Run: headless pygame with SDL's dummy video driver; simulated clock (each Clock.tick advances the game by its frame time, no real sleeping); random seed 0; keys injected as events and as key.get_pressed() state; mouse plan: one left click at the window centre at the start of phase 2, then a move to the lower-right quarter at the start of phase 3; restart key R tapped at the start of phases 3 and 4.
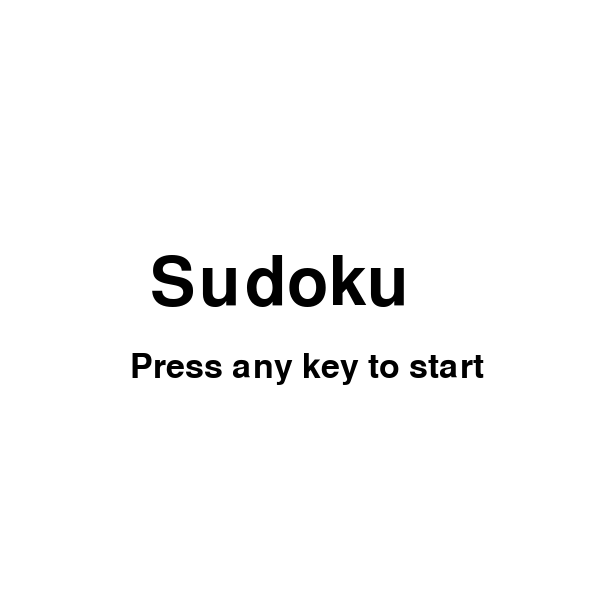
Frame 1 of 4 · flips 1–60 · no input
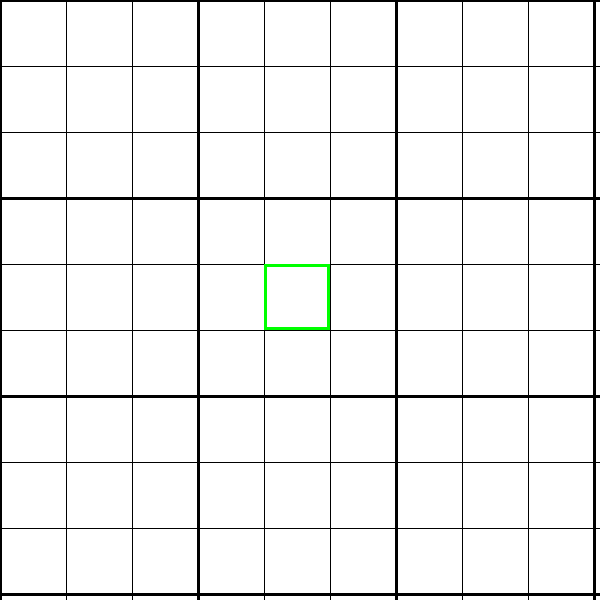
Frame 2 of 4 · flips 61–180 · clicked the window centre · tapped SPACE, RETURN · held RIGHT (→), D
Frame 3 of 4 · flips 181–300 · moved the mouse to the lower-right quarter · tapped R · held DOWN (↓), S · screen unchanged from frame 2, image omitted
Frame 4 of 4 · flips 301–420 · tapped R · held LEFT (←), A, UP (↑), W · screen unchanged from frame 3, image omitted

The pygame program that drew these frames:

# # Main file where everything will be running#
# import sys
# import random

# # Seems like we can use random to randomize our boards somehow
# import pygame


# def draw_button(surface, color, rect, text, text_color, font):
#     pygame.draw.rect(surface, color, rect)
#     text_surface = font.render(text, True, text_color)
#     text_rect = text_surface.get_rect(center=rect.center)
#     surface.blit(text_surface, text_rect)


# def create_surface(surface, text, font, color, center):
#     text_surface = font.render(text, True, color)
#     text_rect = text_surface.get_rect(center=center)
#     surface.blit(text_surface, text_rect)


# def game_start(screen):
#     BLACK = (0, 0, 0)
#     WHITE = (255, 255, 255)
#     WIDTH = 800
#     HEIGHT = 800
#     RED = (255, 0, 0)

#     start_title_font = pygame.font.Font(None, 75)
#     game_mode_font = pygame.font.Font(None, 50)
#     button_font = pygame.font.Font(None, 35)

#     screen.fill(WHITE)

#     create_surface(
#         screen,
#         "Welcome To Sudoku",
#         start_title_font,
#         BLACK,
#         (WIDTH // 2, HEIGHT // 3 - 150),
#     )
#     create_surface(
#         screen,
#         "Select Game Mode:",
#         game_mode_font,
#         BLACK,
#         (WIDTH // 2, HEIGHT // 2 - 100),
#     )

#     button_rect_1 = pygame.Rect(WIDTH // 3 - 100, HEIGHT // 2, 100, 50)
#     button_rect_2 = pygame.Rect(WIDTH // 2 - 50, HEIGHT // 2, 100, 50)
#     button_rect_3 = pygame.Rect(2 * WIDTH // 3, HEIGHT // 2, 100, 50)

#     draw_button(screen, RED, button_rect_1, "Easy", BLACK, button_font)
#     draw_button(screen, RED, button_rect_2, "Medium", BLACK, button_font)
#     draw_button(screen, RED, button_rect_3, "Hard", BLACK, button_font)

#     return button_rect_1, button_rect_2, button_rect_3


# pygame.init()

# screen = pygame.display.set_mode((800, 800))
# pygame.display.set_caption("Sudoku")

# button_rect_1, button_rect_2, button_rect_3 = game_start(screen)
# pygame.display.update()

# while True:
#     for event in pygame.event.get():
#         if event.type == pygame.QUIT:
#             sys.exit()
#         elif event.type == pygame.MOUSEBUTTONDOWN:
#             mouse_pos = event.pos  # mouse click position
#             if button_rect_1.collidepoint(mouse_pos):
#                 print("Easy button clicked")  # Create game with easy mode
#             elif button_rect_2.collidepoint(mouse_pos):
#                 print("Medium button clicked")  # Create game with medium mode
#             elif button_rect_3.collidepoint(mouse_pos):
#                 print("Hard button clicked")  # Create game with hard mode

#     screen.fill((255, 255, 255))  # clear screen redraw
#     button_rect_1, button_rect_2, button_rect_3 = game_start(screen)
#     pygame.display.update()

import pygame
import sys

pygame.init()


class Board:
    def __init__(self, rows, cols):
        self.rows = rows
        self.cols = cols
        self.board = [[0 for _ in range(cols)] for _ in range(rows)]
        self.original_board = [row[:] for row in self.board]
        self.cell_size = 600 // rows
        self.selected_cell = None

    def draw(self, screen):
        for i in range(self.rows + 1):
            line_width = 3 if i % 3 == 0 else 1
            pygame.draw.line(screen, (0, 0, 0), (0, i * self.cell_size), (600, i * self.cell_size), line_width)
            pygame.draw.line(screen, (0, 0, 0), (i * self.cell_size, 0), (i * self.cell_size, 600), line_width)

        for i in range(self.rows):
            for j in range(self.cols):
                if self.board[i][j] != 0:
                    self.draw_number(screen, self.board[i][j], i, j)

        if self.selected_cell:
            self.highlight_selected_cell(screen)

    def draw_number(self, screen, number, row, col):
        font = pygame.font.Font(None, 60)
        text = font.render(str(number), True, (0, 0, 0))
        screen.blit(text, (col * self.cell_size + 20, row * self.cell_size + 10))

    def highlight_selected_cell(self, screen):
        pygame.draw.rect(screen, (0, 255, 0),
                         (self.selected_cell[1] * self.cell_size, self.selected_cell[0] * self.cell_size,
                          self.cell_size, self.cell_size), 3)

    def click(self, x, y):
        if x < 600 and y < 600:
            row = y // self.cell_size
            col = x // self.cell_size
            return row, col
        return None

    def select(self, row, col):
        self.selected_cell = (row, col)

    def sketch(self, number):
        if self.selected_cell:
            row, col = self.selected_cell
            self.board[row][col] = number

    def place_number(self, number):
        if self.selected_cell:
            row, col = self.selected_cell
            self.board[row][col] = number

    def reset_to_original(self):
        self.board = [row[:] for row in self.original_board]


def draw_start_screen(screen):
    font = pygame.font.Font(None, 100)
    text = font.render("Sudoku", True, (0, 0, 0))
    screen.blit(text, (150, 250))

    font = pygame.font.Font(None, 50)
    text = font.render("Press any key to start", True, (0, 0, 0))
    screen.blit(text, (130, 350))


def draw_game_over_screen(screen):
    font = pygame.font.Font(None, 100)
    text = font.render("Game Over", True, (255, 0, 0))
    screen.blit(text, (100, 250))

    font = pygame.font.Font(None, 50)
    text = font.render("Press ESC to restart", True, (0, 0, 0))
    screen.blit(text, (130, 350))


def main():
    screen = pygame.display.set_mode((600, 600))
    pygame.display.set_caption("Sudoku")

    game_start = True
    game_over = False
    board = Board(9, 9)

    while True:
        screen.fill((255, 255, 255))

        if game_start:
            draw_start_screen(screen)
        elif game_over:
            draw_game_over_screen(screen)
        else:
            board.draw(screen)

        for event in pygame.event.get():
            if event.type == pygame.QUIT:
                pygame.quit()
                sys.exit()
            elif event.type == pygame.MOUSEBUTTONDOWN:
                if not game_start and not game_over:
                    pos = pygame.mouse.get_pos()
                    clicked = board.click(pos[0], pos[1])
                    if clicked:
                        board.select(clicked[0], clicked[1])
            elif event.type == pygame.KEYDOWN:
                if game_start:
                    game_start = False
                elif not game_start and not game_over:
                    if event.key == pygame.K_1:
                        board.sketch(1)
                    elif event.key == pygame.K_RETURN:
                        if board.selected_cell:
                            board.place_number(board.board[board.selected_cell[0]][board.selected_cell[1]])
                    elif event.key == pygame.K_r:
                        board.reset_to_original()
                    elif event.key == pygame.K_ESCAPE:
                        game_start = True
                        game_over = False

        pygame.display.flip()


if __name__ == "__main__":
    main()
